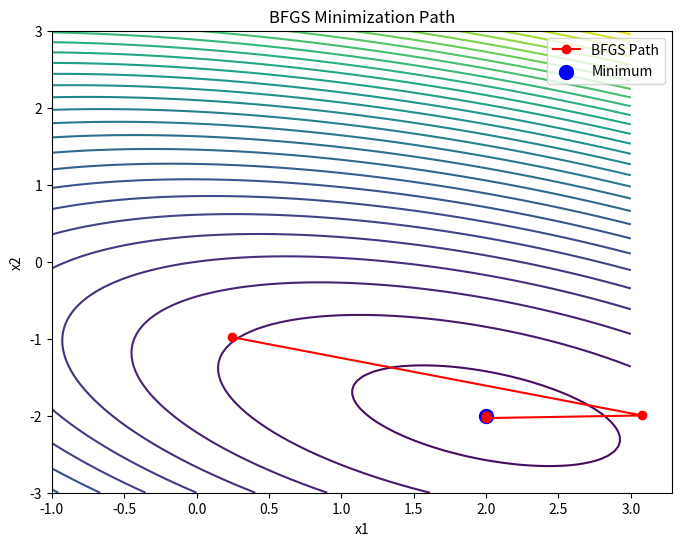

Source code (Python):
import numpy as np
import matplotlib.pyplot as plt
from scipy.optimize import minimize

# Define the quadratic cost function: f(x) = 1/2 * x^T A x - b^T x
A = np.array([[3, 2], [2, 6]])
b = np.array([2, -8])

def cost_function(x):
    return 0.5 * np.dot(x, A @ x) - np.dot(b, x)

# Gradient of the cost function
def cost_function_grad(x):
    return A @ x - b

# Initialize path list to store points for plotting the optimization path
path = []

# Minimize the cost function using BFGS
initial_guess = np.array([0.0, 0.0])
result = minimize(cost_function, initial_guess, method='BFGS', jac=cost_function_grad, callback=lambda xk: path.append(xk))

# Convert path to an array for easier plotting
path = np.array(path)

# Generate a grid of points for contour plot
x_vals = np.linspace(-1, 3, 100)
y_vals = np.linspace(-3, 3, 100)
X, Y = np.meshgrid(x_vals, y_vals)
Z = 0.5 * (A[0, 0] * X**2 + 2 * A[0, 1] * X * Y + A[1, 1] * Y**2) - b[0] * X - b[1] * Y

# Plot the contours of the cost function
plt.figure(figsize=(8, 6))
plt.contour(X, Y, Z, levels=30, cmap='viridis')
plt.plot(path[:, 0], path[:, 1], 'o-', color='red', label="BFGS Path")
plt.scatter(*result.x, color='blue', s=100, label="Minimum")
plt.xlabel("x1")
plt.ylabel("x2")
plt.title("BFGS Minimization Path")
plt.legend()
plt.show()
